5-way image classification set "GAN-Autoencoder" from GitHub (vandanamonappa07/GAN-Autoencoder); label vocabulary: non-tumor, non-viable tumor, tumor, viable, viable non-viable.

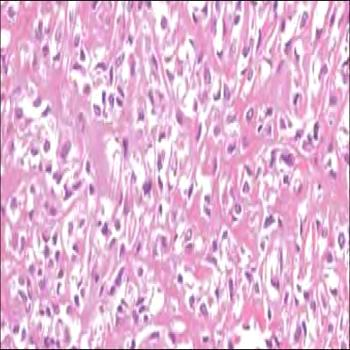
Label: tumor

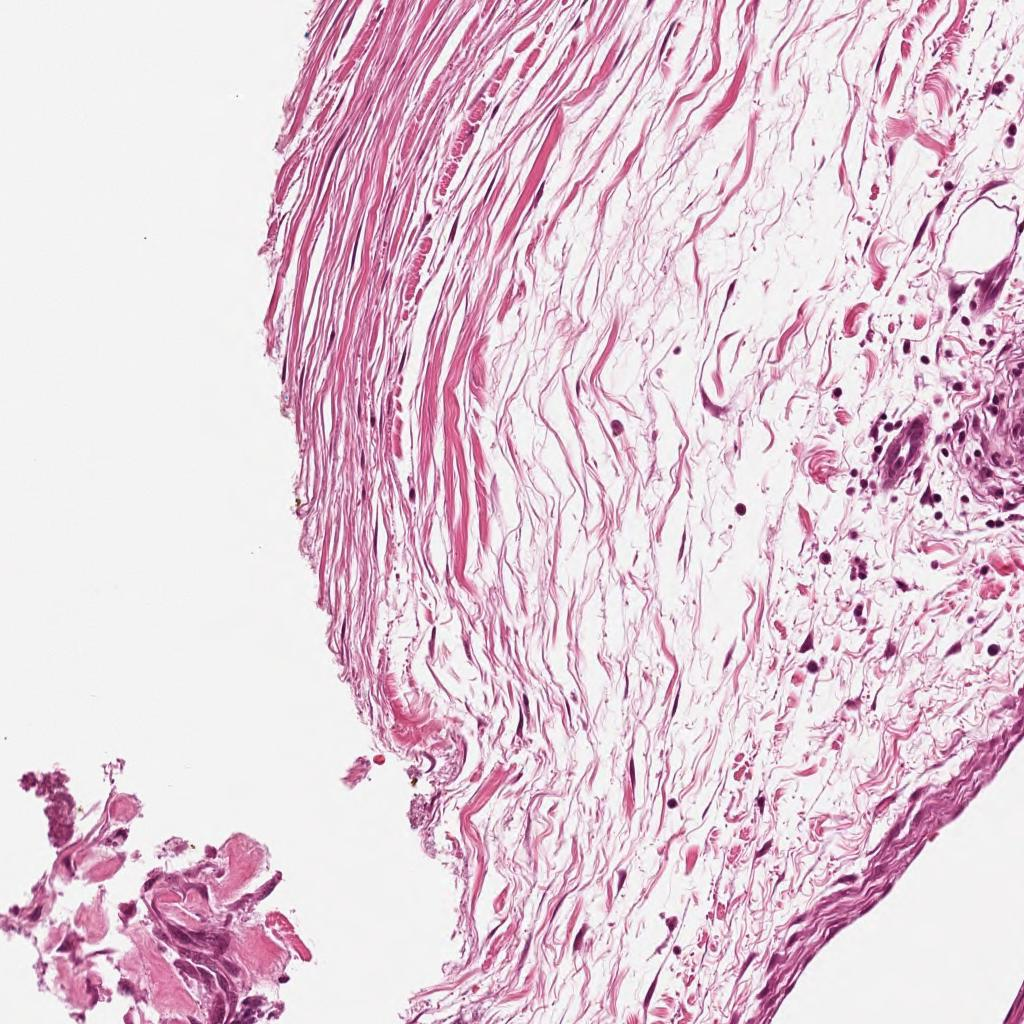
Label: non-tumor

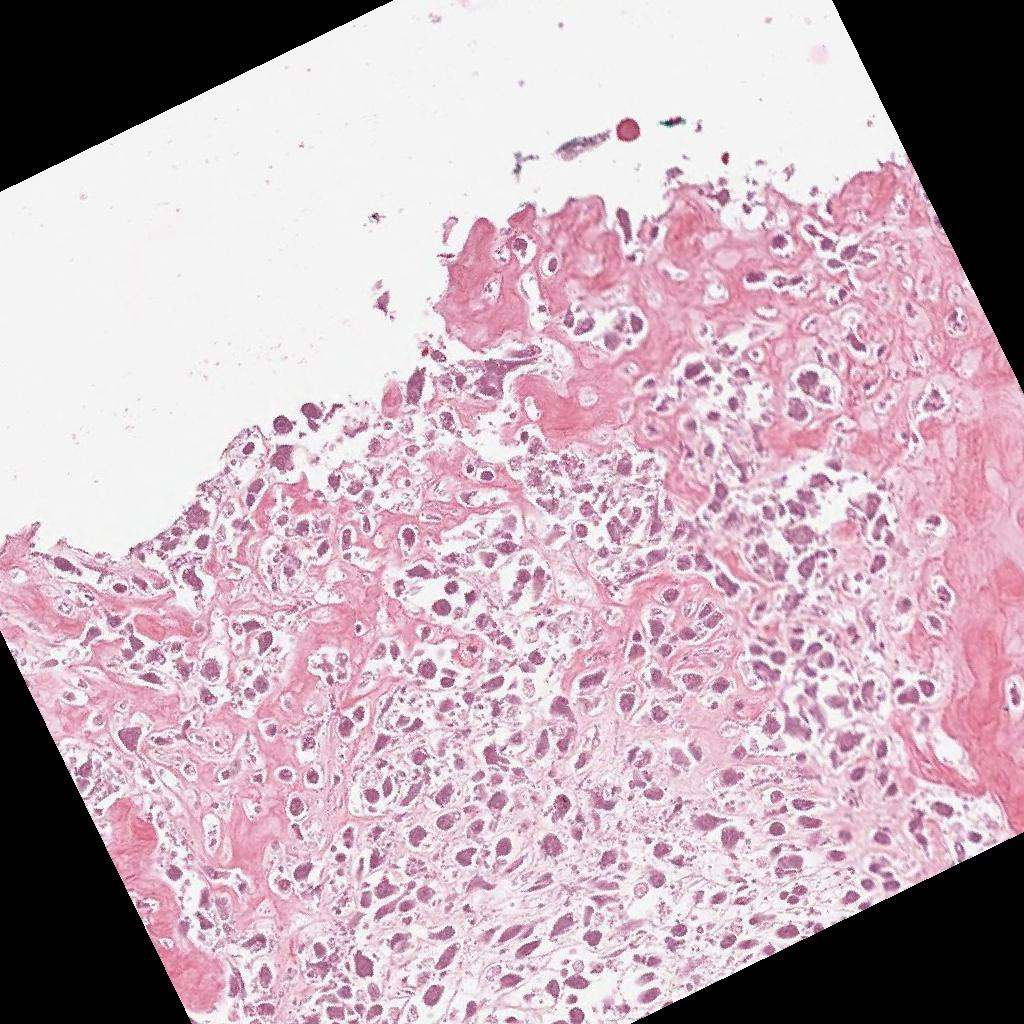
Label: non-viable tumor

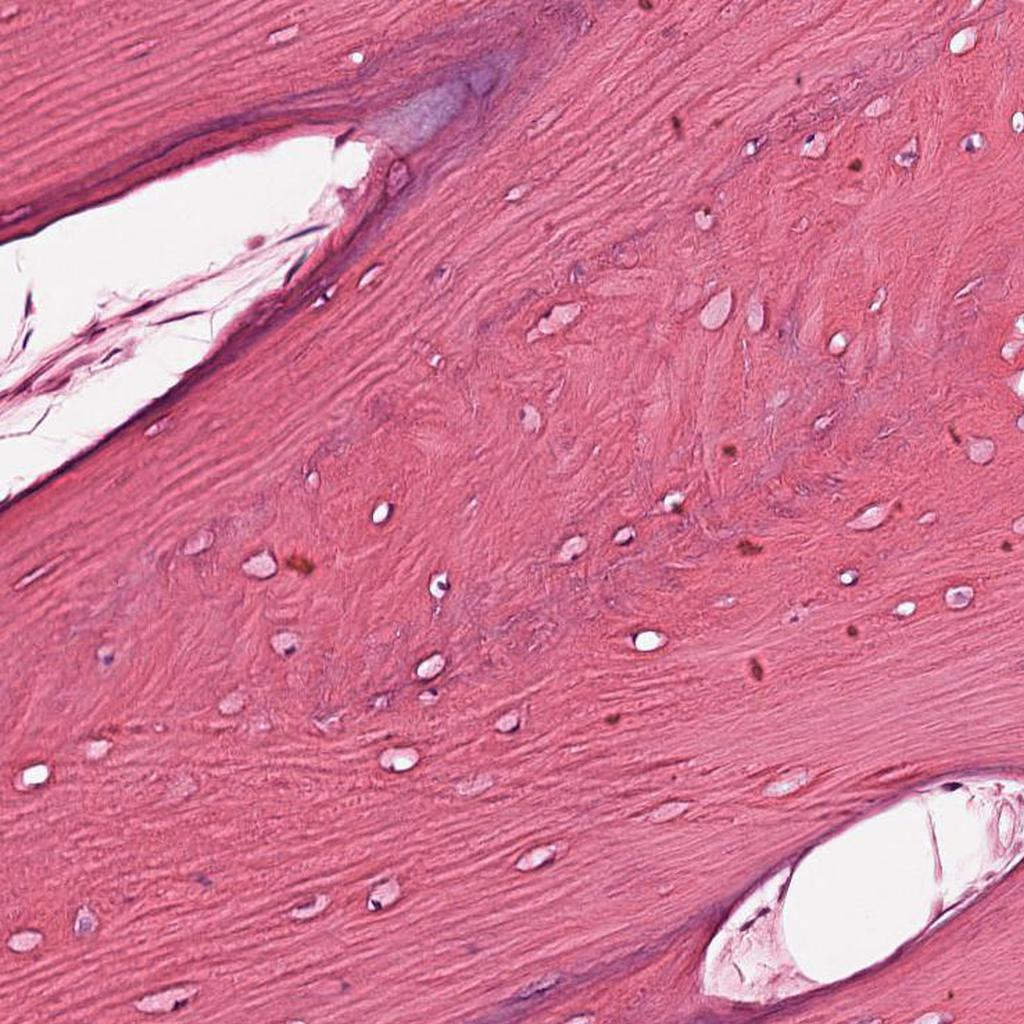
Label: non-tumor

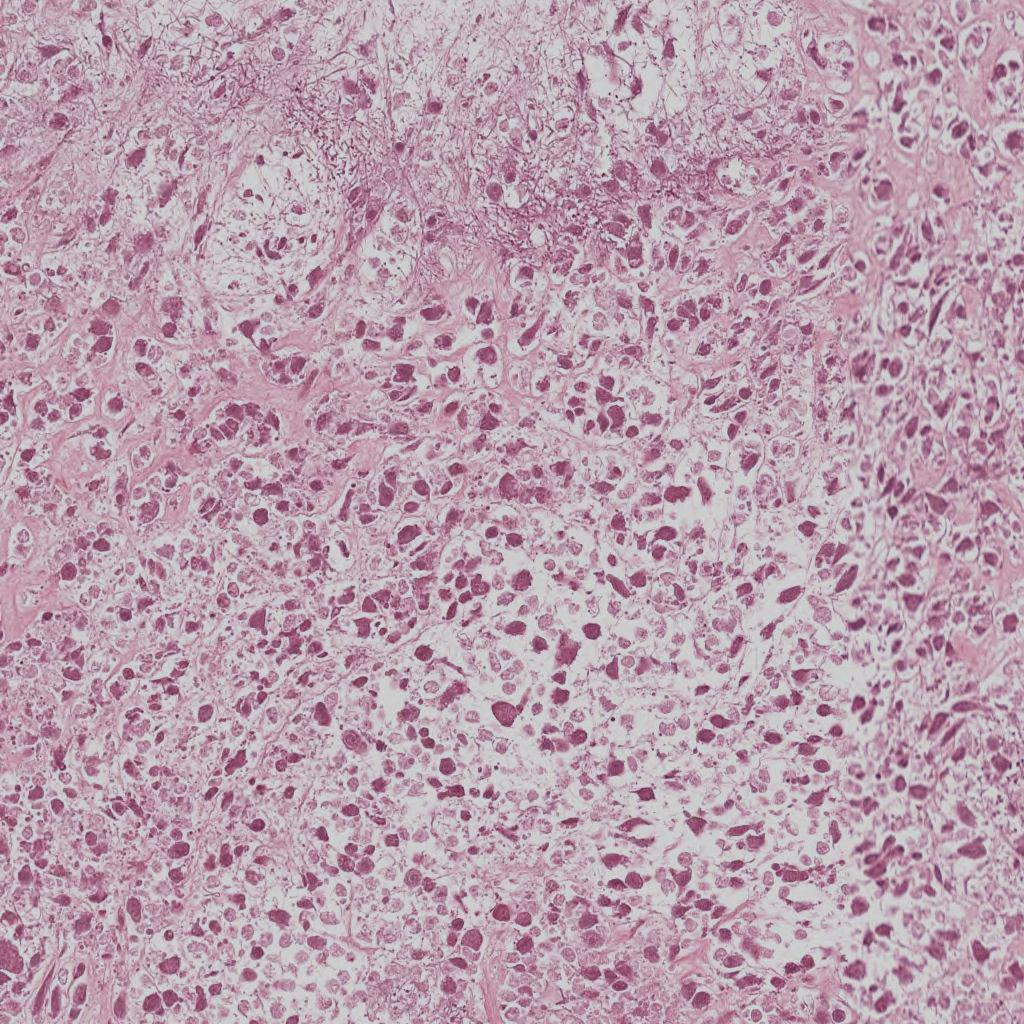
Label: non-viable tumor

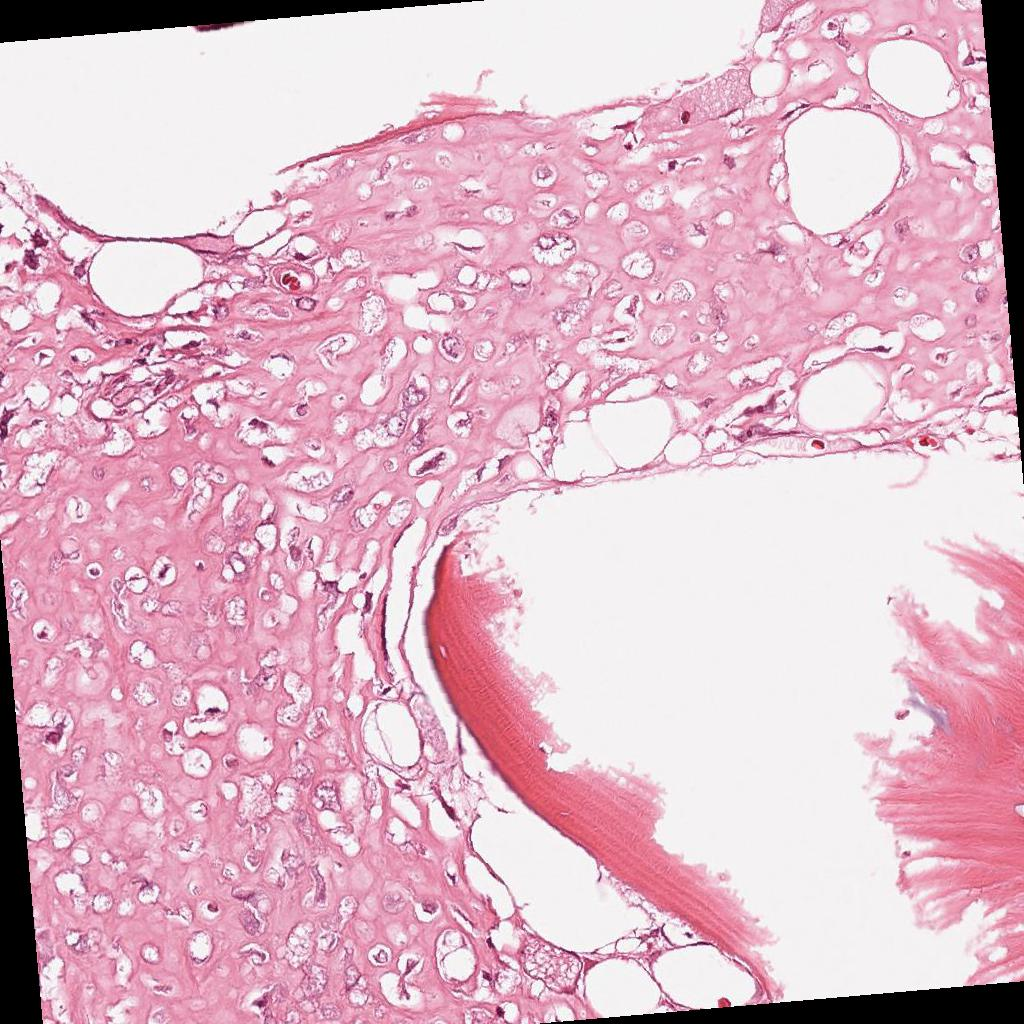
Label: viable
